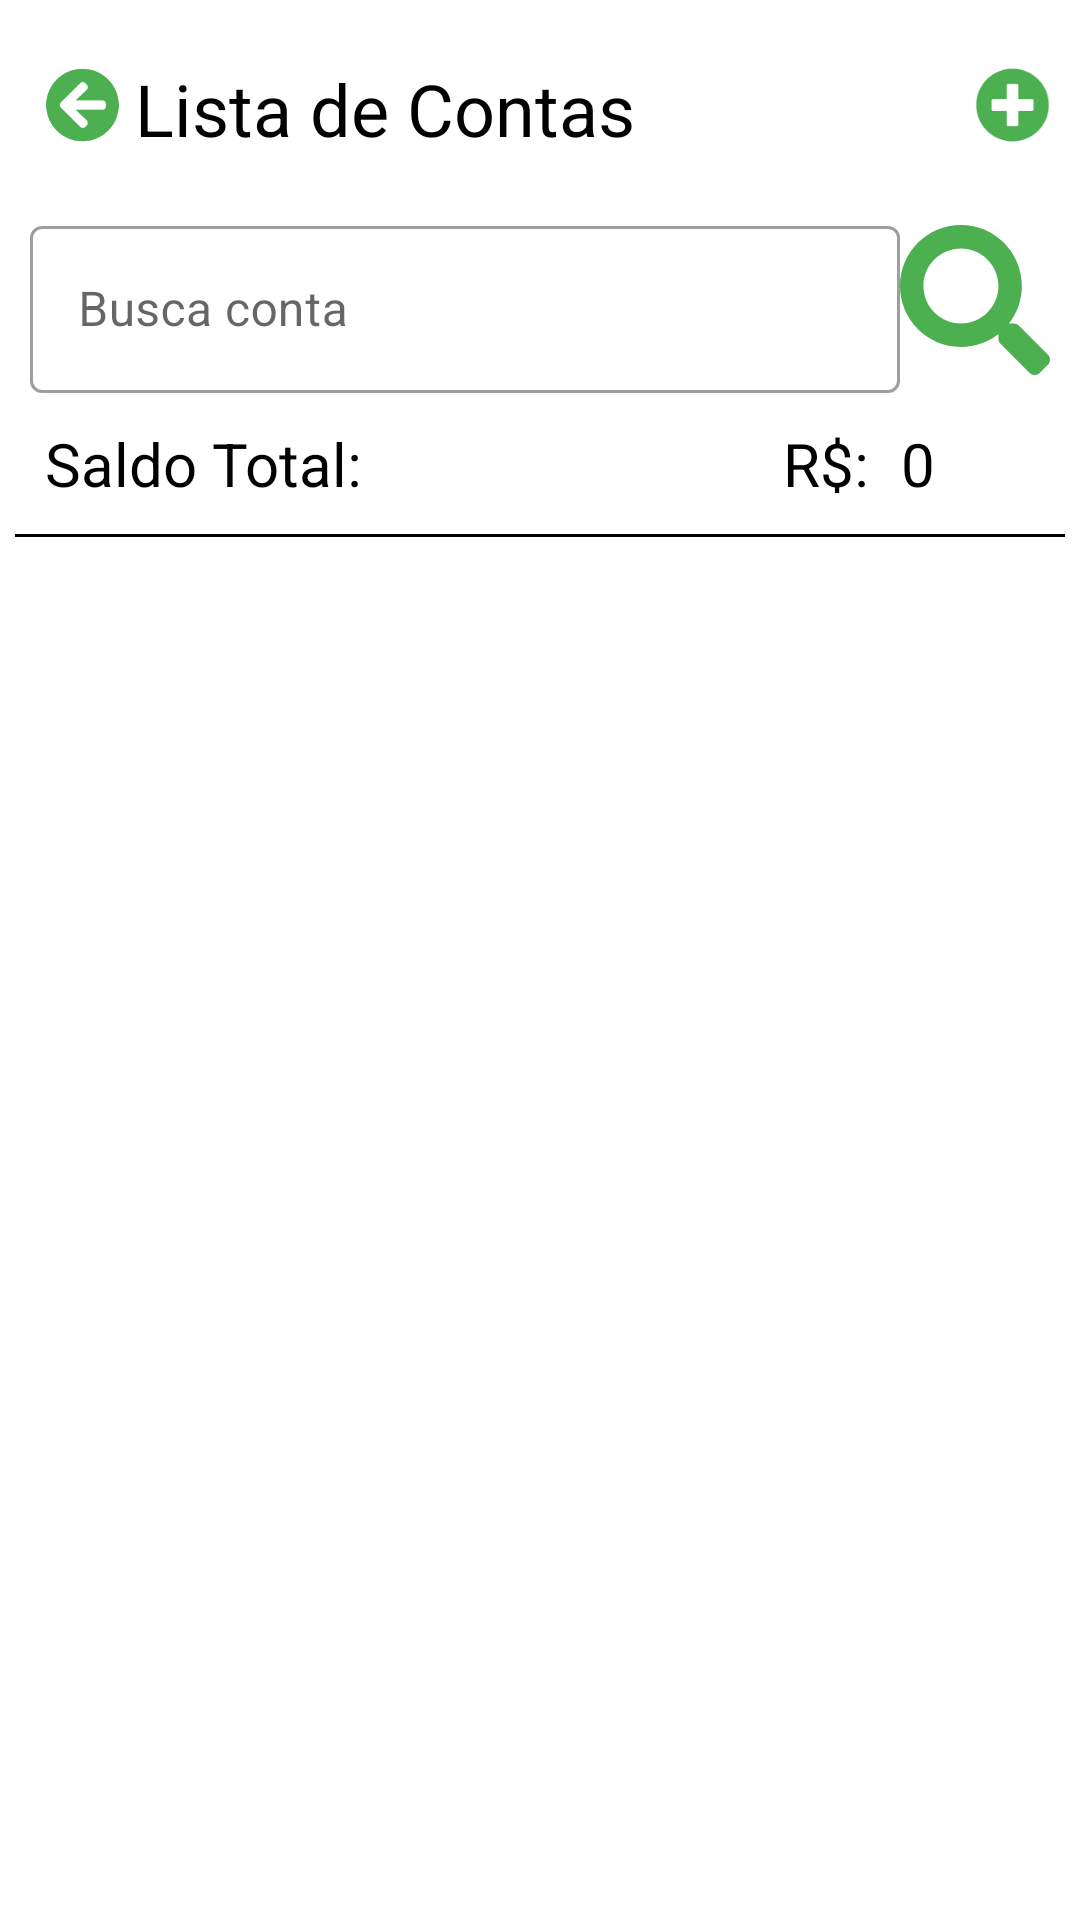

Produce the Android XML layout that renders to this screen, including the resource entries it uses.
<!-- AndroidManifest.xml: application theme Theme.Poket -->
<!-- res/layout/activity_lista_conta.xml -->
<?xml version="1.0" encoding="utf-8"?>
<LinearLayout xmlns:android="http://schemas.android.com/apk/res/android"
    xmlns:app="http://schemas.android.com/apk/res-auto"
    xmlns:tools="http://schemas.android.com/tools"
    android:layout_width="match_parent"
    android:layout_height="match_parent"
    android:orientation="vertical"
    tools:context=".view.conta.ListaConta">

    <LinearLayout
        android:layout_width="match_parent"
        android:layout_height="match_parent"
        android:layout_marginLeft="5dp"
        android:layout_marginTop="5dp"
        android:layout_marginRight="5dp"
        android:layout_marginBottom="5dp"
        android:orientation="vertical">

        <LinearLayout
            android:layout_width="match_parent"
            android:layout_height="wrap_content"
            android:layout_marginLeft="5dp"
            android:layout_marginTop="5dp"
            android:layout_marginRight="5dp"
            android:layout_marginBottom="5dp"
            android:orientation="horizontal">

            <ImageView
                android:id="@+id/imageViewListaContaVoltar"
                android:layout_width="40dp"
                android:layout_height="40dp"
                android:layout_marginLeft="5dp"
                android:layout_marginTop="5dp"
                android:layout_marginRight="5dp"
                android:layout_weight="1"
                app:srcCompat="@drawable/ic_voltar" />

            <TextView
                android:id="@+id/textView18"
                android:layout_width="280dp"
                android:layout_height="wrap_content"
                android:layout_marginTop="10dp"
                android:text="Lista de Contas"
                android:textColor="#000000"
                android:textSize="24sp" />

            <ImageView
                android:id="@+id/imageViewListaContaAdicionarConta"
                android:layout_width="40dp"
                android:layout_height="40dp"
                android:layout_marginTop="5dp"
                android:layout_weight="1"
                app:srcCompat="@drawable/ic_add1" />
        </LinearLayout>

        <LinearLayout
            android:layout_width="match_parent"
            android:layout_height="wrap_content"
            android:layout_marginLeft="5dp"
            android:layout_marginTop="10dp"
            android:layout_marginRight="5dp"
            android:layout_marginBottom="5dp"
            android:focusable="true"
            android:focusableInTouchMode="true"
            android:orientation="horizontal">

            <com.google.android.material.textfield.TextInputLayout
                style="@style/Widget.MaterialComponents.TextInputLayout.OutlinedBox"
                android:layout_width="wrap_content"
                android:layout_height="wrap_content"
                android:hint="Busca conta"
                app:endIconMode="clear_text">

                <com.google.android.material.textfield.TextInputEditText
                    android:id="@+id/editTextListaContaBuscar"
                    android:layout_width="290dp"
                    android:layout_height="wrap_content"
                    android:layout_weight="1"
                    android:ems="10"
                    android:inputType="textPersonName"
                    android:maxLength="30" />
            </com.google.android.material.textfield.TextInputLayout>

            <ImageView
                android:id="@+id/imageViewListaContaBuscar"
                android:layout_width="50dp"
                android:layout_height="50dp"
                android:layout_marginTop="5dp"
                android:layout_weight="1"
                app:srcCompat="@drawable/ic_buscar" />

        </LinearLayout>

        <LinearLayout
            android:layout_width="match_parent"
            android:layout_height="wrap_content"
            android:layout_marginLeft="5dp"
            android:layout_marginTop="5dp"
            android:layout_marginRight="5dp"
            android:layout_marginBottom="5dp"
            android:orientation="horizontal">

            <TextView
                android:id="@+id/textView21"
                android:layout_width="208dp"
                android:layout_height="wrap_content"
                android:layout_marginLeft="5dp"
                android:layout_weight="1"
                android:text="Saldo Total:"
                android:textColor="#000000"
                android:textSize="20sp" />

            <TextView
                android:id="@+id/textView25"
                android:layout_width="1dp"
                android:layout_height="wrap_content"
                android:layout_weight="1"
                android:text="R$:"
                android:textColor="#000000"
                android:textSize="20sp" />

            <TextView
                android:id="@+id/textViewListaContaContaValor"
                android:layout_width="wrap_content"
                android:layout_height="wrap_content"
                android:layout_weight="1"
                android:text="0"
                android:textColor="#000000"
                android:textSize="20sp" />
        </LinearLayout>

        <View
            android:layout_width="fill_parent"
            android:layout_height="1dp"
            android:layout_marginTop="5dp"
            android:background="@color/black"
            android:focusable="false" />

        <androidx.recyclerview.widget.RecyclerView
            android:id="@+id/recyclerViewListaConta"
            android:layout_width="match_parent"
            android:layout_height="match_parent"
            android:layout_marginTop="10dp" />
    </LinearLayout>
</LinearLayout>
<!-- resources referenced by this layout -->
<resources>
  <color name="black">#FF000000</color>
  <!-- drawable ic_add1 (drawable) -->
  <vector xmlns:android="http://schemas.android.com/apk/res/android"
      android:width="512dp"
      android:height="512dp"
      android:viewportWidth="512"
      android:viewportHeight="512">
    <path
        android:pathData="M256,8C119,8 8,119 8,256s111,248 248,248 248,-111 248,-248S393,8 256,8zM400,284c0,6.6 -5.4,12 -12,12h-92v92c0,6.6 -5.4,12 -12,12h-56c-6.6,0 -12,-5.4 -12,-12v-92h-92c-6.6,0 -12,-5.4 -12,-12v-56c0,-6.6 5.4,-12 12,-12h92v-92c0,-6.6 5.4,-12 12,-12h56c6.6,0 12,5.4 12,12v92h92c6.6,0 12,5.4 12,12v56z"
        android:fillColor="#4CAF50"/>
  </vector>
  <!-- drawable ic_buscar (drawable) -->
  <vector xmlns:android="http://schemas.android.com/apk/res/android"
      android:width="512dp"
      android:height="512dp"
      android:viewportWidth="512"
      android:viewportHeight="512">
    <path
        android:pathData="M505,442.7L405.3,343c-4.5,-4.5 -10.6,-7 -17,-7H372c27.6,-35.3 44,-79.7 44,-128C416,93.1 322.9,0 208,0S0,93.1 0,208s93.1,208 208,208c48.3,0 92.7,-16.4 128,-44v16.3c0,6.4 2.5,12.5 7,17l99.7,99.7c9.4,9.4 24.6,9.4 33.9,0l28.3,-28.3c9.4,-9.4 9.4,-24.6 0.1,-34zM208,336c-70.7,0 -128,-57.2 -128,-128 0,-70.7 57.2,-128 128,-128 70.7,0 128,57.2 128,128 0,70.7 -57.2,128 -128,128z"
        android:fillColor="#4CAF50"/>
  </vector>
  <!-- drawable ic_voltar (drawable) -->
  <vector xmlns:android="http://schemas.android.com/apk/res/android"
      android:width="512dp"
      android:height="512dp"
      android:viewportWidth="512"
      android:viewportHeight="512">
    <path
        android:pathData="M256,504C119,504 8,393 8,256S119,8 256,8s248,111 248,248 -111,248 -248,248zM284.9,360.4L209.4,288L392,288c13.3,0 24,-10.7 24,-24v-16c0,-13.3 -10.7,-24 -24,-24L209.4,224l75.5,-72.4c9.7,-9.3 9.9,-24.8 0.4,-34.3l-11,-10.9c-9.4,-9.4 -24.6,-9.4 -33.9,0L107.7,239c-9.4,9.4 -9.4,24.6 0,33.9l132.7,132.7c9.4,9.4 24.6,9.4 33.9,0l11,-10.9c9.5,-9.5 9.3,-25 -0.4,-34.3z"
        android:fillColor="#4CAF50"/>
  </vector>
  <style name="Theme.Poket" parent="Theme.MaterialComponents.DayNight.DarkActionBar">
          
          <item name="colorPrimary">@color/green_100</item>
          <item name="colorPrimaryVariant">@color/purple_700</item>
          <item name="colorOnPrimary">@color/white</item>
          
          <item name="colorSecondary">@color/teal_200</item>
          <item name="colorSecondaryVariant">@color/teal_700</item>
          <item name="colorOnSecondary">@color/black</item>
          
          <item name="android:statusBarColor" tools:targetApi="l">?attr/colorPrimaryVariant</item>
          
      </style>
  <color name="green_100">#4CAF50</color>
  <color name="purple_700">#FF3700B3</color>
  <color name="white">#FFFFFFFF</color>
  <color name="teal_200">#FF03DAC5</color>
  <color name="teal_700">#FF018786</color>
</resources>
